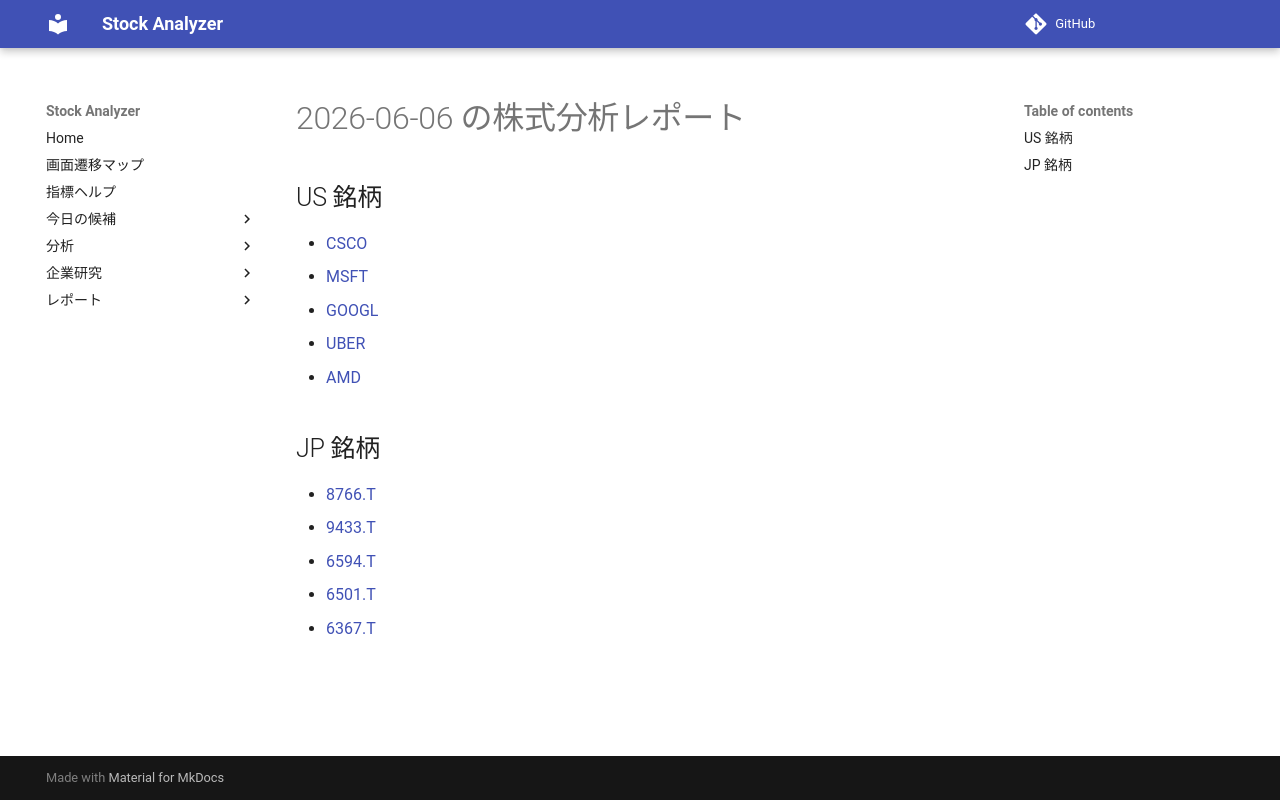

repository: Yumi-note/Making-APP · page: reports/2026-06-06/164543/index.html · generator: mkdocs

# 2026-06-06 の株式分析レポート

## US 銘柄

- [CSCO](CSCO.md)
- [MSFT](MSFT.md)
- [GOOGL](GOOGL.md)
- [UBER](UBER.md)
- [AMD](AMD.md)

## JP 銘柄

- [8766.T](8766_T.md)
- [9433.T](9433_T.md)
- [6594.T](6594_T.md)
- [6501.T](6501_T.md)
- [6367.T](6367_T.md)
